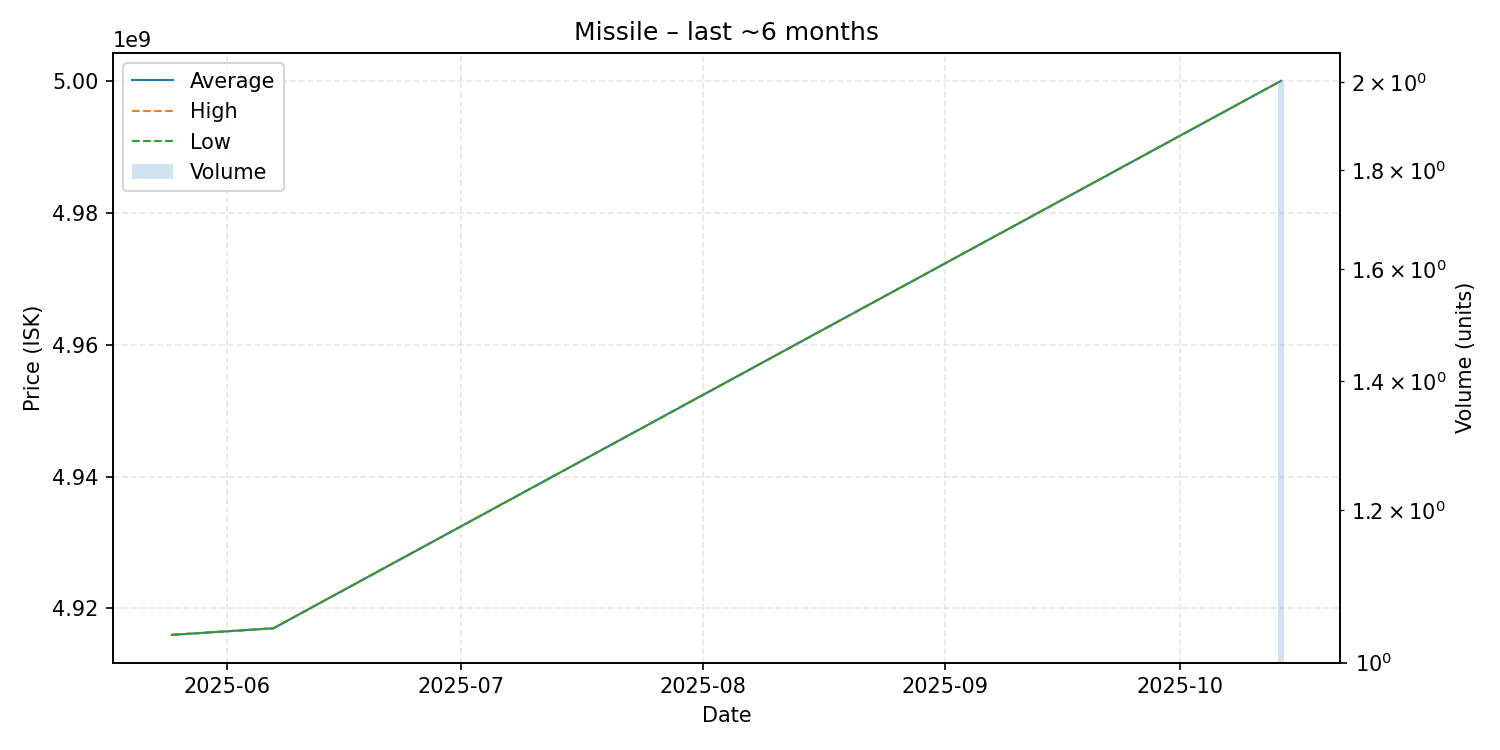

The data file committed next to this chart (first rows):
date, average, highest, lowest, order_count, volume
2025-05-25, 4916000000, 4916000000, 4916000000, 1, 1
2025-06-07, 4917000000, 4917000000, 4917000000, 1, 1
2025-10-14, 5000000000, 5000000000, 5000000000, 1, 2
